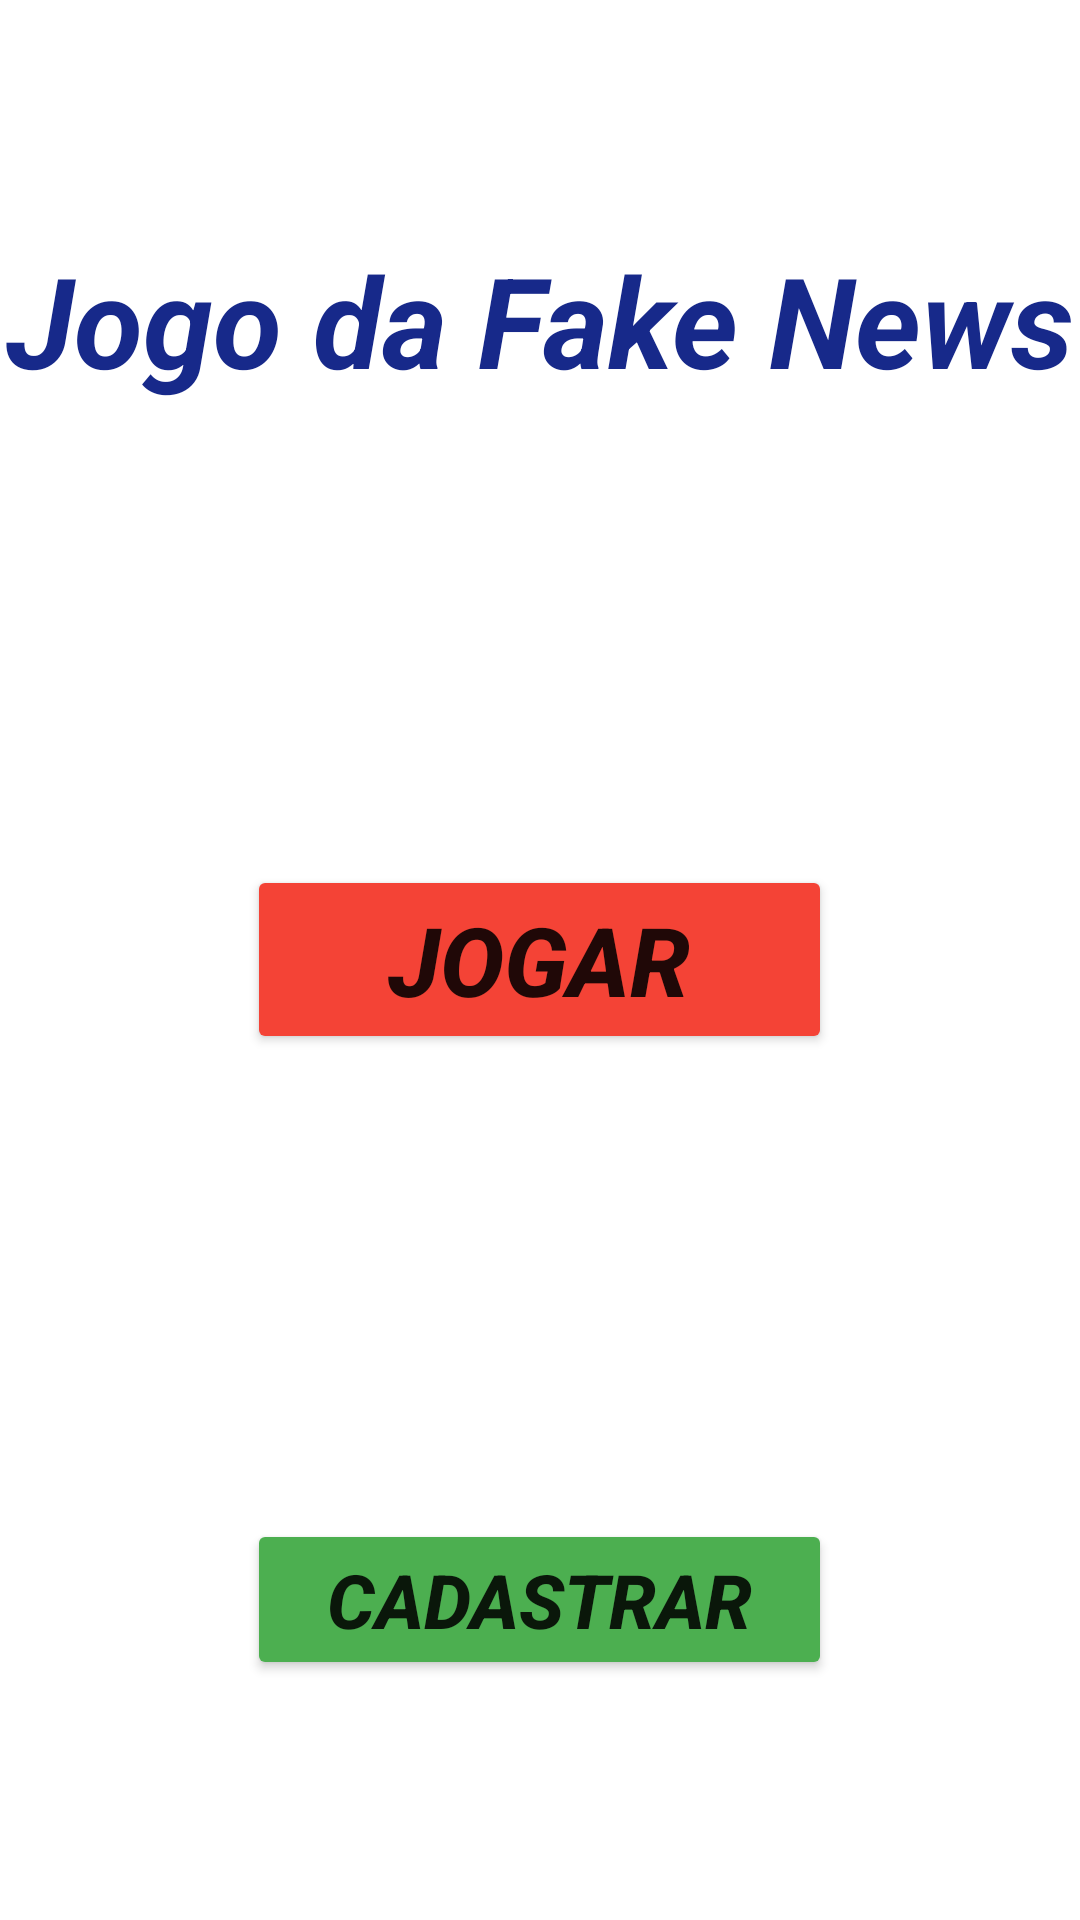

Android layout source for this screen:
<!-- AndroidManifest.xml: application theme Theme.FakeNews2 -->
<!-- res/layout/activity_main.xml -->
<?xml version="1.0" encoding="utf-8"?>
<LinearLayout
    xmlns:android="http://schemas.android.com/apk/res/android"
    xmlns:tools="http://schemas.android.com/tools"
    android:layout_width="match_parent"
    android:layout_height="match_parent"
    tools:context=".MainActivity"
    android:orientation = "vertical">

    <LinearLayout
        android:layout_width="match_parent"
        android:layout_height="0dp"
        android:layout_weight = "1"
        android:gravity ="center">

        <TextView
            android:text="Jogo da Fake News"
            android:layout_width="wrap_content"
            android:layout_height="wrap_content"
            android:textSize = "42sp"
            android:textColor="@color/blue"
            android:textStyle = "bold|italic"/>
    </LinearLayout>

    <LinearLayout
        android:layout_width="match_parent"
        android:layout_height="0dp"
        android:layout_weight = "1"
        android:gravity ="center"
        android:orientation = "vertical">

        <Button
            android:id="@+id/btJogarMain"
            android:text="Jogar"
            android:layout_width="195dp"
            android:layout_height="wrap_content"
            android:textSize = "32sp"
            android:backgroundTint="@color/red"
            android:textStyle = "bold|italic"/>
    </LinearLayout>

    <LinearLayout
        android:layout_width="match_parent"
        android:layout_height="0dp"
        android:layout_weight = "1"
        android:gravity ="center"
        android:orientation = "vertical">

        <Button
            android:id="@+id/btCadastrarMain"
            android:text="Cadastrar"
            android:layout_width="195dp"
            android:layout_height="wrap_content"
            android:textSize = "25sp"
            android:backgroundTint="@color/green"
            android:textStyle = "bold|italic"/>
    </LinearLayout>
</LinearLayout>
<!-- resources referenced by this layout -->
<resources>
  <color name="blue">#17298A</color>
  <color name="green">#4CAF50</color>
  <color name="red">#F44336</color>
  <style name="Theme.FakeNews2" parent="Theme.MaterialComponents.DayNight.DarkActionBar">
          
          <item name="colorPrimary">@color/purple_500</item>
          <item name="colorPrimaryVariant">@color/purple_700</item>
          <item name="colorOnPrimary">@color/white</item>
          
          <item name="colorSecondary">@color/teal_200</item>
          <item name="colorSecondaryVariant">@color/teal_700</item>
          <item name="colorOnSecondary">@color/black</item>
          
          <item name="android:statusBarColor" tools:targetApi="l">?attr/colorPrimaryVariant</item>
          
      </style>
  <color name="purple_500">#FF6200EE</color>
  <color name="purple_700">#FF3700B3</color>
  <color name="white">#FFFFFFFF</color>
  <color name="teal_200">#FF03DAC5</color>
  <color name="teal_700">#FF018786</color>
  <color name="black">#FF000000</color>
</resources>
